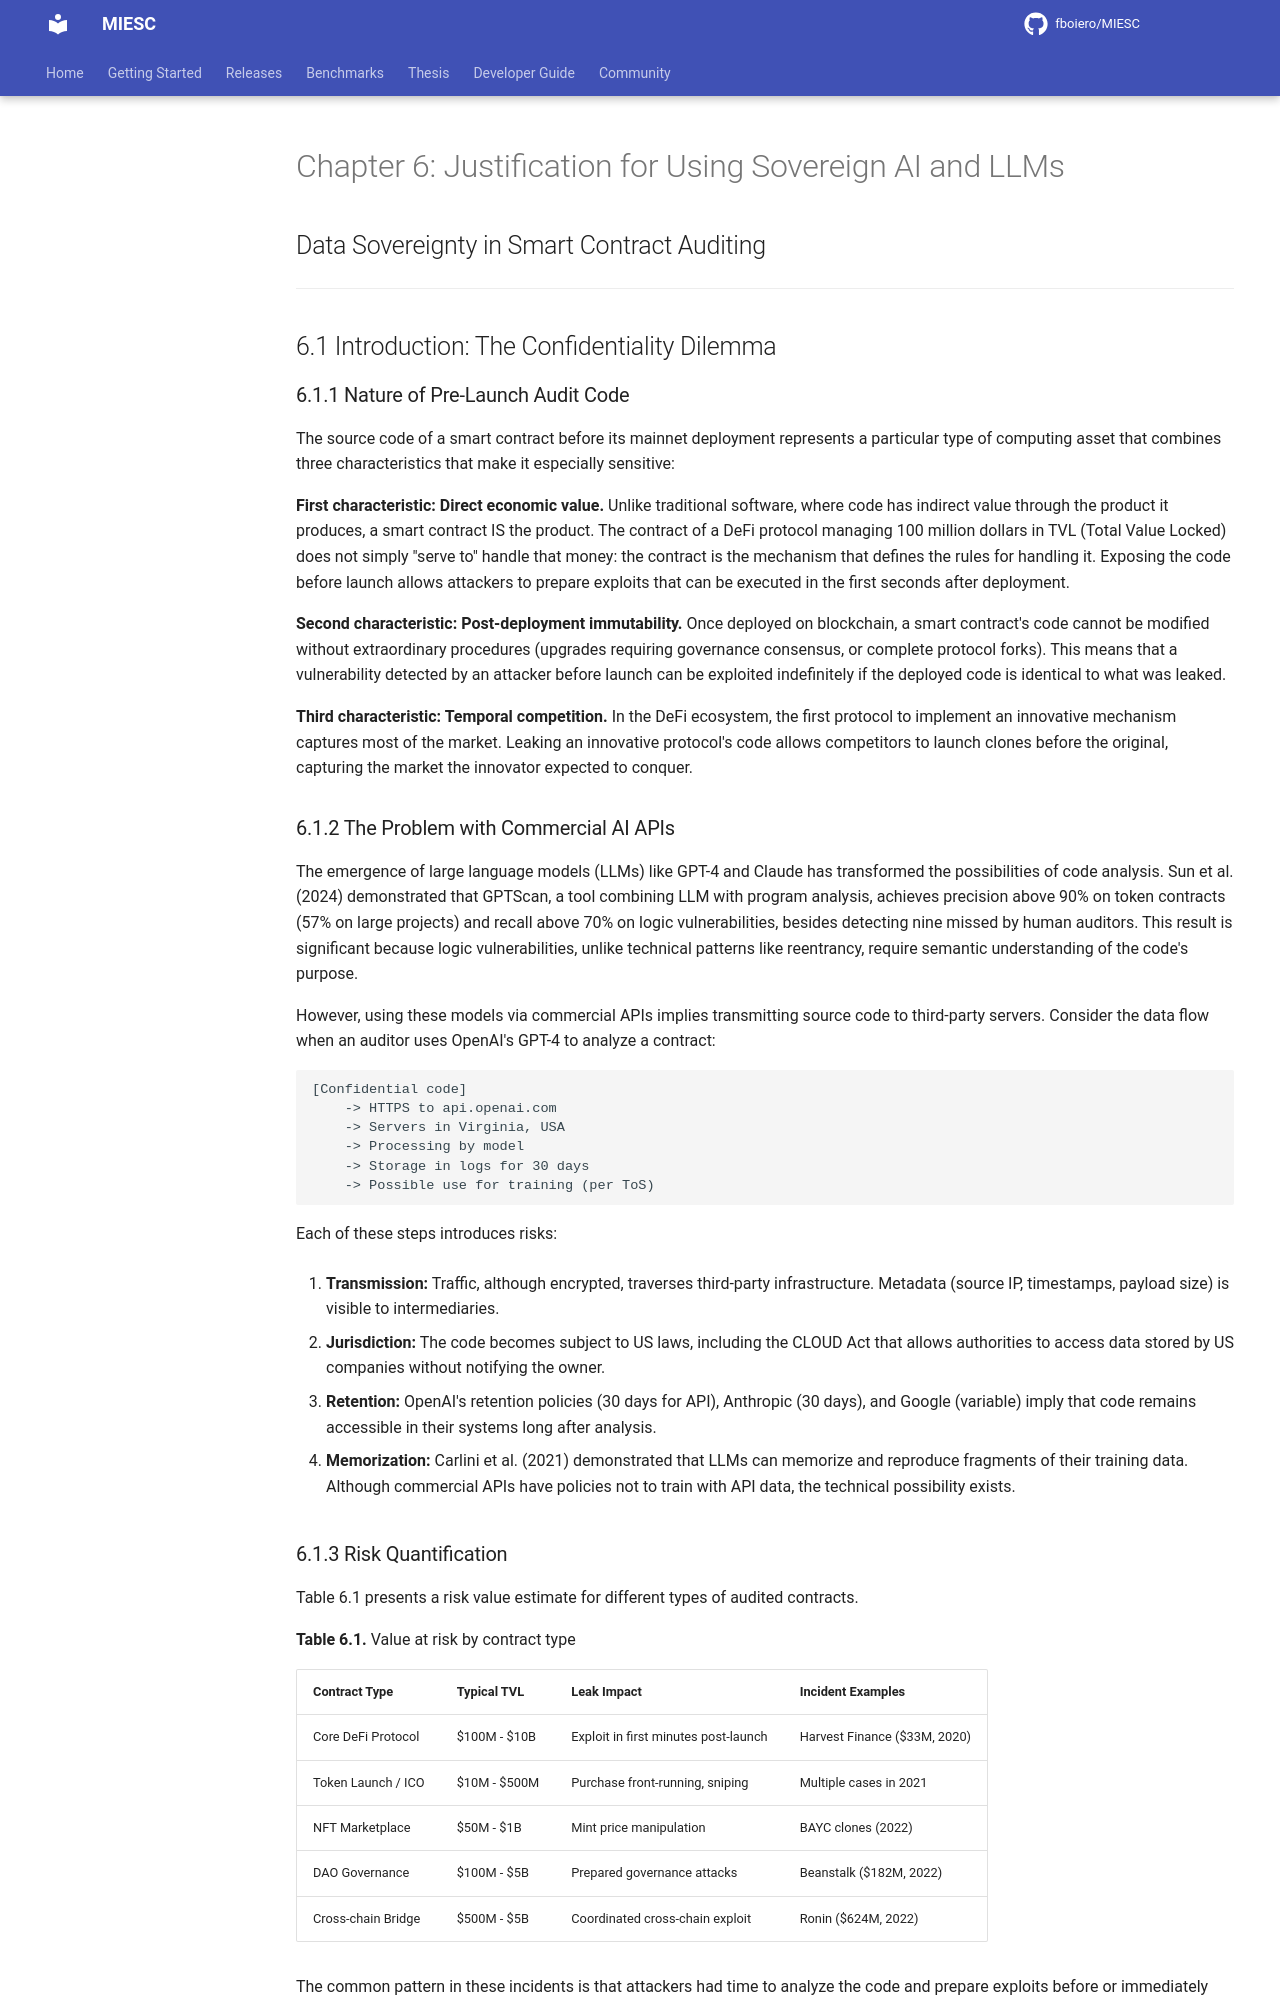

repository: fboiero/MIESC · page: tesis/en/CHAPTER_AI_JUSTIFICATION/index.html · generator: jekyll

# Chapter 6: Justification for Using Sovereign AI and LLMs

## Data Sovereignty in Smart Contract Auditing

---

## 6.1 Introduction: The Confidentiality Dilemma

### 6.1.1 Nature of Pre-Launch Audit Code

The source code of a smart contract before its mainnet deployment represents a particular type of computing asset that combines three characteristics that make it especially sensitive:

**First characteristic: Direct economic value.** Unlike traditional software, where code has indirect value through the product it produces, a smart contract IS the product. The contract of a DeFi protocol managing 100 million dollars in TVL (Total Value Locked) does not simply "serve to" handle that money: the contract is the mechanism that defines the rules for handling it. Exposing the code before launch allows attackers to prepare exploits that can be executed in the first seconds after deployment.

**Second characteristic: Post-deployment immutability.** Once deployed on blockchain, a smart contract's code cannot be modified without extraordinary procedures (upgrades requiring governance consensus, or complete protocol forks). This means that a vulnerability detected by an attacker before launch can be exploited indefinitely if the deployed code is identical to what was leaked.

**Third characteristic: Temporal competition.** In the DeFi ecosystem, the first protocol to implement an innovative mechanism captures most of the market. Leaking an innovative protocol's code allows competitors to launch clones before the original, capturing the market the innovator expected to conquer.

### 6.1.2 The Problem with Commercial AI APIs

The emergence of large language models (LLMs) like GPT-4 and Claude has transformed the possibilities of code analysis. Sun et al. (2024) demonstrated that GPTScan, a tool combining LLM with program analysis, achieves precision above 90% on token contracts (57% on large projects) and recall above 70% on logic vulnerabilities, besides detecting nine missed by human auditors. This result is significant because logic vulnerabilities, unlike technical patterns like reentrancy, require semantic understanding of the code's purpose.

However, using these models via commercial APIs implies transmitting source code to third-party servers. Consider the data flow when an auditor uses OpenAI's GPT-4 to analyze a contract:

```
[Confidential code]
    -> HTTPS to api.openai.com
    -> Servers in Virginia, USA
    -> Processing by model
    -> Storage in logs for 30 days
    -> Possible use for training (per ToS)
```

Each of these steps introduces risks:

1. **Transmission:** Traffic, although encrypted, traverses third-party infrastructure. Metadata (source IP, timestamps, payload size) is visible to intermediaries.

2. **Jurisdiction:** The code becomes subject to US laws, including the CLOUD Act that allows authorities to access data stored by US companies without notifying the owner.

3. **Retention:** OpenAI's retention policies (30 days for API), Anthropic (30 days), and Google (variable) imply that code remains accessible in their systems long after analysis.

4. **Memorization:** Carlini et al. (2021) demonstrated that LLMs can memorize and reproduce fragments of their training data. Although commercial APIs have policies not to train with API data, the technical possibility exists.
